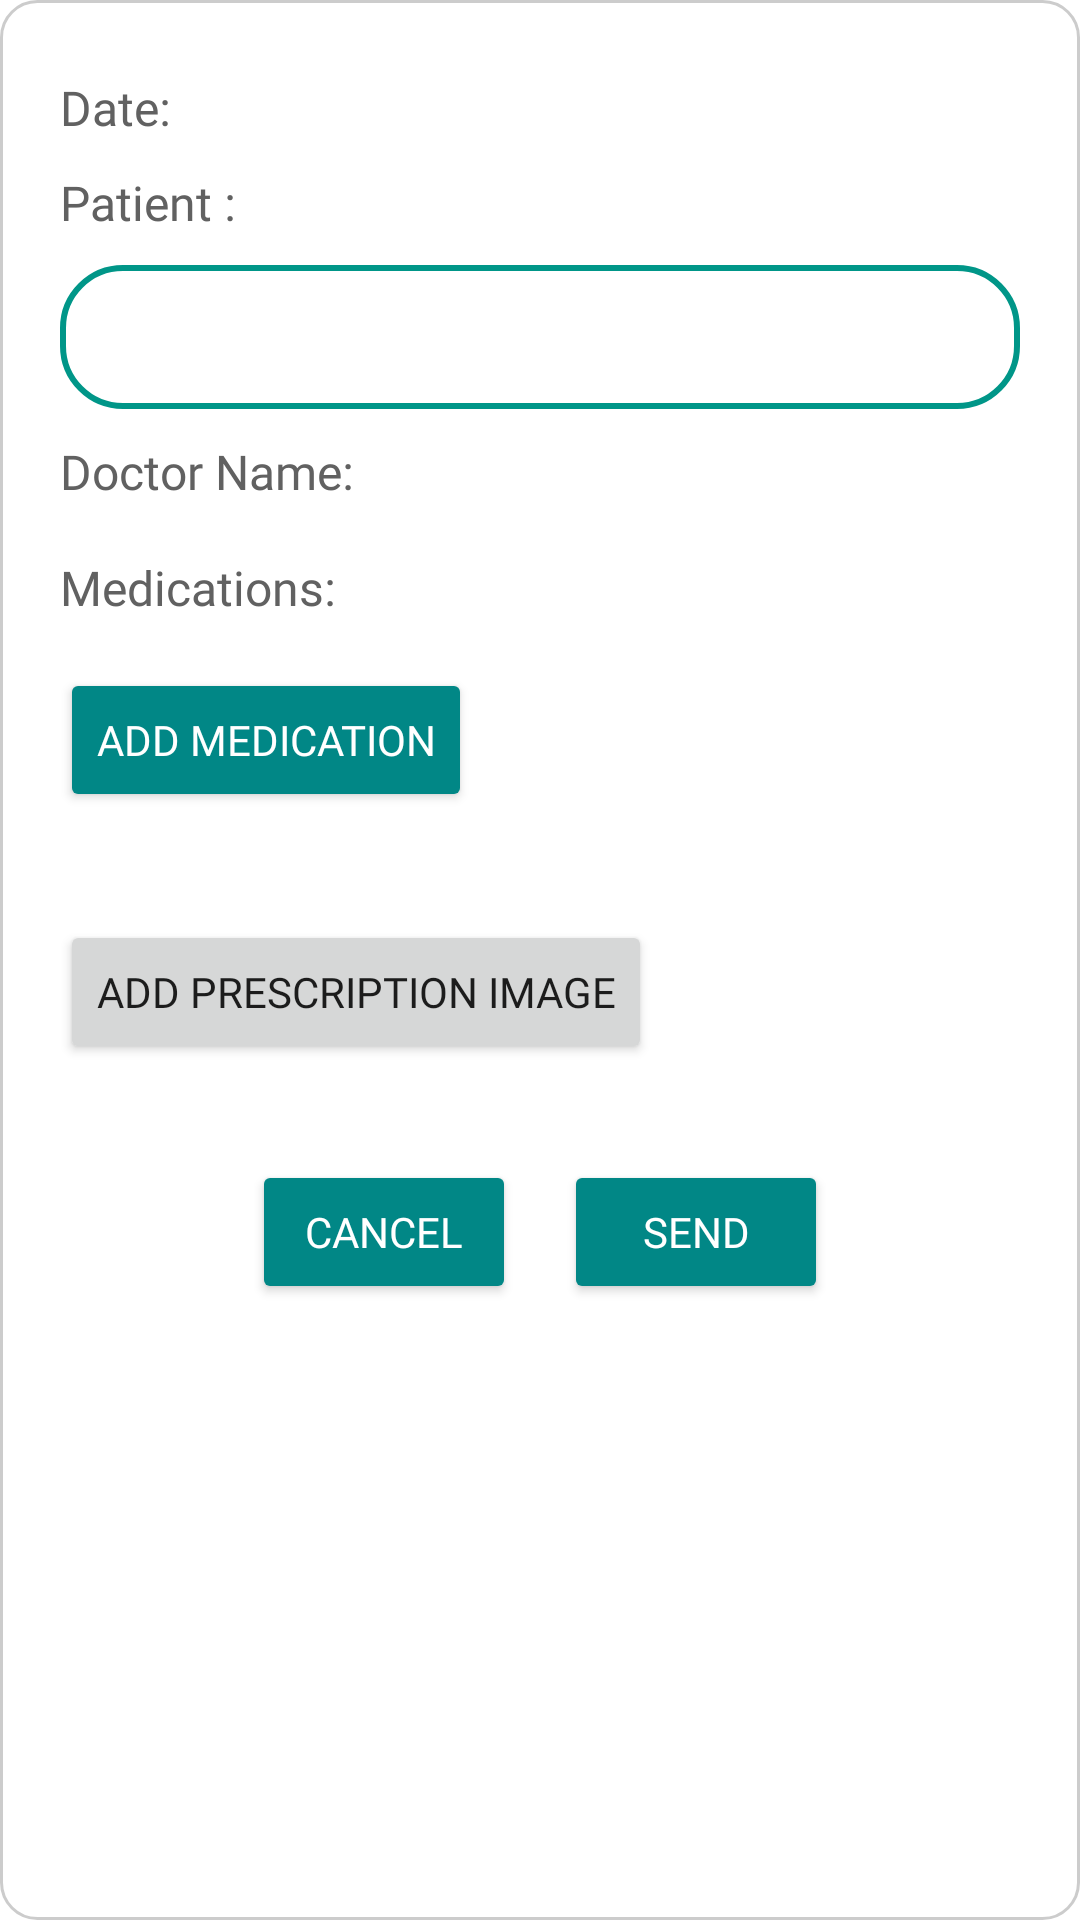

Reconstruct the res/layout file that produces this screen, plus the resources it refers to.
<!-- AndroidManifest.xml: application theme Theme.Anamaya -->
<!-- res/layout/meds_fragment_assign_prescription.xml -->
<?xml version="1.0" encoding="utf-8"?>
<ScrollView xmlns:android="http://schemas.android.com/apk/res/android"
    xmlns:app="http://schemas.android.com/apk/res-auto"
    android:id="@+id/scrollRoot"
    android:layout_width="match_parent"
    android:layout_height="match_parent"
    android:background="@drawable/rounded_rectangle_outline"
    android:padding="8dp">

    
    <LinearLayout
        android:id="@+id/rootContainer"
        android:layout_width="match_parent"
        android:layout_height="wrap_content"
        android:orientation="vertical"
        android:padding="12dp">

        <TextView
            android:id="@+id/tilDate"
            android:layout_width="wrap_content"
            android:layout_height="wrap_content"
            android:layout_marginVertical="5dp"
            android:fontFamily="@font/roboto_mono"
            android:text="Date: "
            android:textColor="@color/app_secondary_text_dark_grey"
            android:textSize="16sp" />

        <TextView
            android:id="@+id/tvPatientName"
            android:layout_width="wrap_content"
            android:layout_height="wrap_content"
            android:layout_marginVertical="5dp"
            android:fontFamily="@font/roboto_mono"
            android:text="Patient :"
            android:textColor="@color/app_secondary_text_dark_grey"
            android:textSize="16sp" />

        <Spinner
            android:id="@+id/spinnerPatient"
            android:layout_width="match_parent"
            android:layout_height="wrap_content"
            android:layout_marginVertical="5dp"
            android:background="@drawable/rounded_corner_teal_outline"
            android:minHeight="48dp"
            android:paddingStart="10dp" />

        <TextView
            android:id="@+id/tvDoctorName"
            android:layout_width="match_parent"
            android:layout_height="wrap_content"
            android:layout_marginVertical="5dp"
            android:fontFamily="@font/roboto_mono"
            android:text="Doctor Name: "
            android:textColor="@color/app_secondary_text_dark_grey"
            android:textSize="16sp" />

        <LinearLayout
            android:layout_width="match_parent"
            android:layout_height="match_parent"
            android:orientation="vertical">

            <TextView
                android:id="@+id/tvMedsLabel"
                android:layout_width="wrap_content"
                android:layout_height="wrap_content"
                android:layout_marginTop="12dp"
                android:fontFamily="@font/roboto_mono"
                android:text="Medications:"
                android:textColor="@color/app_secondary_text_dark_grey"
                android:textSize="16sp" />

            <LinearLayout
                android:id="@+id/medsListContainer"
                android:layout_width="match_parent"
                android:layout_height="wrap_content"
                android:layout_marginTop="8dp"
                android:orientation="vertical" />
        </LinearLayout>

        

        <Button
            android:id="@+id/btnAddMed"
            android:layout_width="wrap_content"
            android:layout_height="wrap_content"
            android:layout_marginTop="8dp"
            android:backgroundTint="@color/teal_700"
            android:fontFamily="@font/roboto_mono"
            android:gravity="center"
            android:text="Add Medication"
            android:textColor="@android:color/white"
            android:visibility="visible"
            app:cornerRadius="10dp" />

        <ImageView
            android:id="@+id/ivPrescriptionImage"
            android:layout_width="match_parent"
            android:layout_height="wrap_content"
            android:layout_marginTop="24dp"
            android:adjustViewBounds="true"
            android:contentDescription="Prescription image"
            android:scaleType="fitCenter"
            android:visibility="visible" />

        <Button
            android:id="@+id/btnUploadImage"
            android:layout_width="wrap_content"
            android:layout_height="wrap_content"
            android:layout_marginTop="12dp"
            android:fontFamily="@font/roboto_mono"
            android:gravity="center"
            android:text="Add Prescription Image"
            android:visibility="visible"
            app:cornerRadius="10dp" />

        <LinearLayout
            android:id="@+id/addButtons"
            android:layout_width="match_parent"
            android:layout_height="wrap_content"
            android:layout_marginTop="32dp"
            android:gravity="center"
            android:orientation="horizontal"
            android:visibility="visible">

            <Button
                android:id="@+id/btnCancel"
                android:layout_width="wrap_content"
                android:layout_height="wrap_content"
                android:backgroundTint="@color/teal_700"
                android:fontFamily="@font/roboto_mono"
                android:text="Cancel"
                android:textColor="@android:color/white"
                app:cornerRadius="10dp" />

            <Space
                android:layout_width="16dp"
                android:layout_height="wrap_content" />

            <Button
                android:id="@+id/btnSend"
                android:layout_width="wrap_content"
                android:layout_height="wrap_content"
                android:backgroundTint="@color/teal_700"
                android:fontFamily="@font/roboto_mono"
                android:text="Send"
                android:textColor="@android:color/white"
                app:cornerRadius="10dp" />
        </LinearLayout>

    </LinearLayout>
</ScrollView>
<!-- resources referenced by this layout -->
<resources>
  <color name="app_secondary_text_dark_grey">#616161</color>
  <color name="teal_700">#FF018786</color>
  <!-- drawable rounded_corner_teal_outline (drawable) -->
  <shape xmlns:android="http://schemas.android.com/apk/res/android"
      android:shape="rectangle">
  
      
      <solid android:color="@android:color/transparent"/>
  
      
      <corners android:radius="20dp"/>
  
      
      <stroke
          android:width="2dp"
          android:color="#009688"/> 
  </shape>
  <!-- drawable rounded_rectangle_outline (drawable) -->
  <?xml version="1.0" encoding="utf-8"?>
  <shape xmlns:android="http://schemas.android.com/apk/res/android"
      android:shape="rectangle">
      <solid android:color="#FFFFFF" /> <corners android:radius="12dp" /> <stroke android:width="1dp" android:color="#CCCCCC" /> </shape>
  <style name="Theme.Anamaya" parent="Theme.MaterialComponents.DayNight.NoActionBar">
          
          <item name="colorPrimary">@color/teal_700</item>
          <item name="colorPrimaryVariant">@color/teal_200</item>
          <item name="colorOnPrimary">@color/white</item>
          <item name="colorSecondary">@color/teal_700</item>
          <item name="android:statusBarColor">@android:color/transparent</item>
      </style>
  <color name="teal_200">#FF03DAC5</color>
  <color name="white">#FFFFFFFF</color>
</resources>
